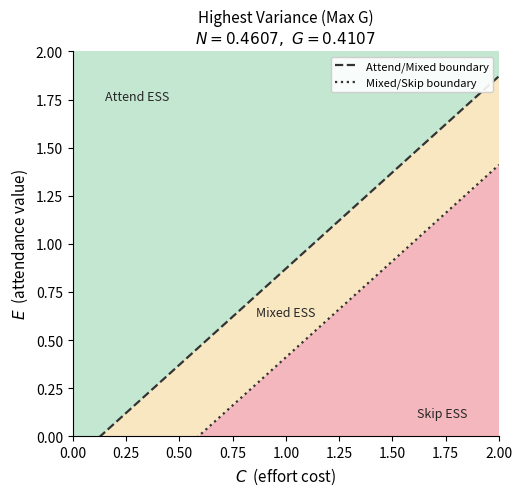
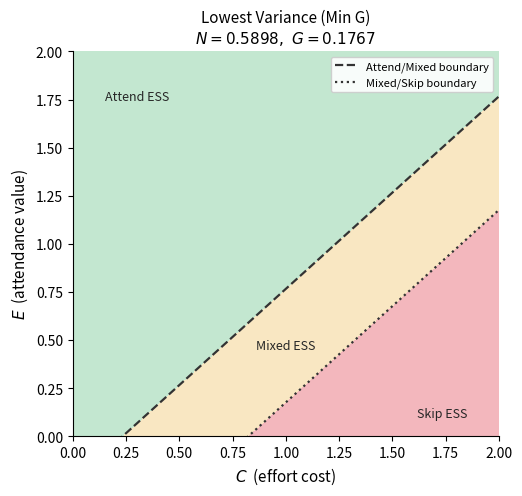
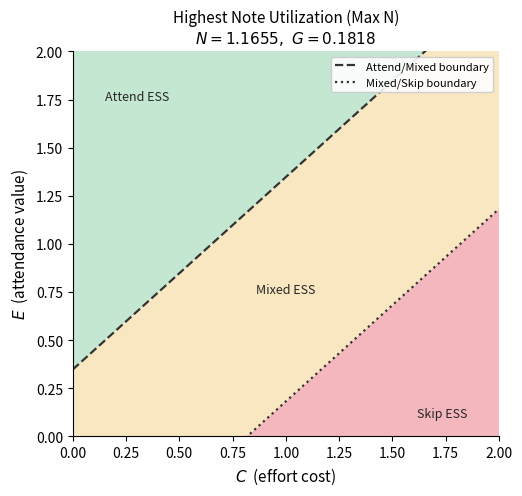
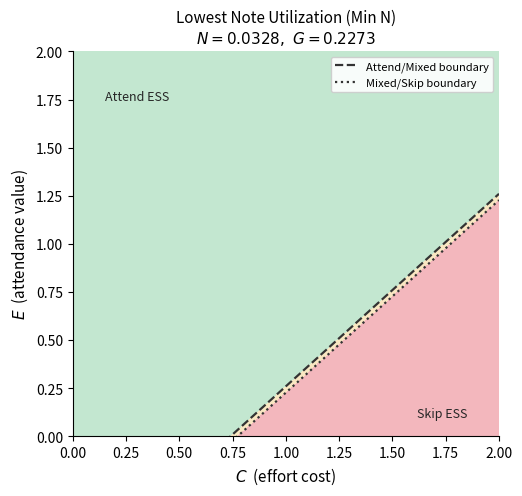
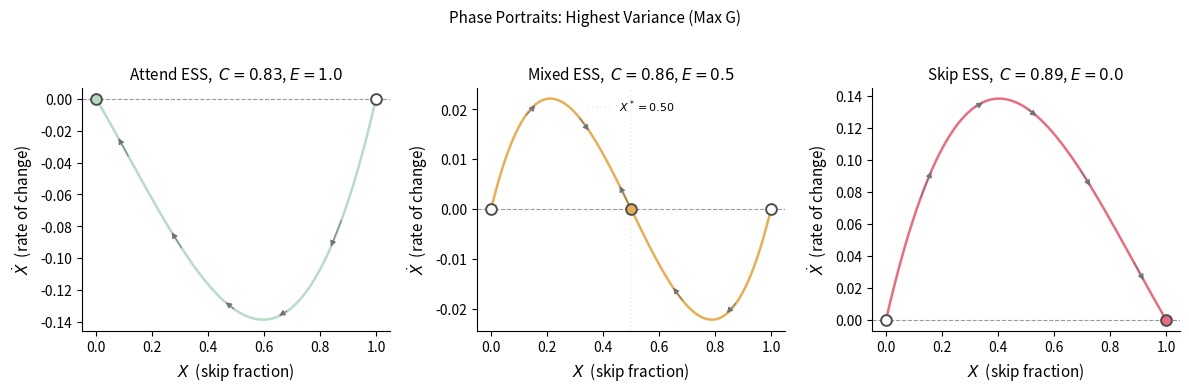
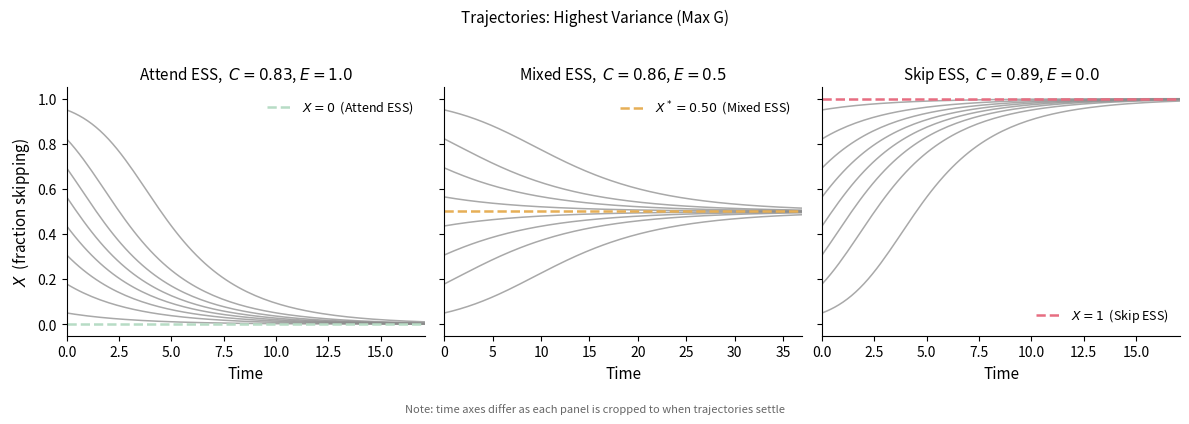

Source code (Python) for these figures, in order:
#!/usr/bin/env python3

import matplotlib
matplotlib.use("Agg")
import matplotlib.colors as mcolors
import matplotlib.pyplot as plt
import numpy as np
from matplotlib.lines import Line2D
from pathlib import Path
from scipy.integrate import solve_ivp

plt.rcParams.update({
    "axes.spines.top":   False,
    "axes.spines.right": False,
    "font.size":         10,
    "axes.labelsize":    11,
    "axes.titlesize":    11,
})

K = 1.0

SCENARIOS = {
    "Highest_Variance":        {"N": 0.4607, "G": 0.4107, "label": "Highest Variance (Max G)"},
    "Lowest_Variance":         {"N": 0.5898, "G": 0.1767, "label": "Lowest Variance (Min G)"},
    "Highest_Note_Utilization":{"N": 1.1655, "G": 0.1818, "label": "Highest Note Utilization (Max N)"},
    "Lowest_Note_Utilization": {"N": 0.0328, "G": 0.2273, "label": "Lowest Note Utilization (Min N)"},
}

COL      = {"attend": "#C3E7D0", "mixed": "#F9E7C2", "skip": "#F3B7BD"}
COL_DARK = {"attend": "#B7DCC5", "mixed": "#E6AF56", "skip": "#E76D81"}
LABEL    = {"attend": "Attend ESS", "mixed": "Mixed ESS", "skip": "Skip ESS"}

OUT = Path("figures")
OUT.mkdir(exist_ok=True)

def xdot(X, N, G, C, E):
    return X * (1 - X) * ((N + G - K - E + C) - X * N)

def classify(N, G, C, E):
    alpha = N + G - K - E + C
    beta  =     G - K - E + C
    if alpha < 0: return "attend"
    if beta  > 0: return "skip"
    return "mixed"

def interior(N, G, C, E):
    alpha = N + G - K - E + C
    Xs = alpha / N if N > 0 else None
    return Xs if Xs and 0 < Xs < 1 else None

def rep_points(N, G):
    return {
        "attend": (max(0.05, K + 1.0 - N - G - 0.3), 1.0),
        "mixed":  (max(0.05, K + 0.5 - G - N / 2),   0.5),
        "skip":   (max(0.05, K + 0.0 - G + 0.3),      0.0),
    }

def heatmap_bg(ax, Cg, Eg, N, G, alpha=1.0):
    Z = np.where(N+G-K-Eg+Cg < 0, 0,
        np.where(  G-K-Eg+Cg > 0, 2, 1))
    cmap = mcolors.ListedColormap([COL["attend"], COL["mixed"], COL["skip"]])
    ax.pcolormesh(Cg, Eg, Z, cmap=cmap, vmin=-0.5, vmax=2.5,
                  alpha=alpha, shading="auto")

def save(fig, fname):
    fig.savefig(OUT / fname, dpi=150, bbox_inches="tight")
    plt.close(fig)
    print(fname)

def fig_heatmap(key, N, G, label):
    C = np.linspace(0, 2, 500); E = np.linspace(0, 2, 500)
    Cg, Eg = np.meshgrid(C, E)
    fig, ax = plt.subplots(figsize=(5.5, 5.0))
    heatmap_bg(ax, Cg, Eg, N, G)

    ax.plot(C, C + (N+G-K), color="0.2", ls="--", lw=1.6)
    ax.plot(C, C + (G-K),   color="0.2", ls=":",  lw=1.6)

    ax.text(0.15, 1.80, "Attend ESS", fontsize=9, color="0.15", va="top")
    E_mid = 1.0 + (G + N/2 - K)
    if N > 0.08 and 0.1 < E_mid < 1.85:
        ax.text(1.0, E_mid, "Mixed ESS", fontsize=9, color="0.15",
                ha="center", va="center")
    ax.text(1.85, 0.10, "Skip ESS", fontsize=9, color="0.15", ha="right")

    ax.set(xlim=(0,2), ylim=(0,2),
           xlabel=r"$C$  (effort cost)",
           ylabel=r"$E$  (attendance value)",
           title=f"{label}\n$N={N},\\ G={G}$")
    ax.legend(handles=[
        Line2D([0],[0], color="0.2", ls="--", lw=1.6, label="Attend/Mixed boundary"),
        Line2D([0],[0], color="0.2", ls=":",  lw=1.6, label="Mixed/Skip boundary"),
    ], fontsize=8, loc="upper right", framealpha=0.9, edgecolor="0.8")
    save(fig, f"heatmap_{key}.png")


def fig_phase(key, N, G, label):
    pts = rep_points(N, G)
    X = np.linspace(0, 1, 800)
    fig, axes = plt.subplots(1, 3, figsize=(12, 3.8))
    for ax, (etype, (C, E)) in zip(axes, pts.items()):
        Xd = xdot(X, N, G, C, E)
        ax.plot(X, Xd, color=COL_DARK[etype], lw=1.8)
        ax.axhline(0, color="0.6", lw=0.8, ls="--")

        for xa in np.linspace(0.12, 0.88, 5):
            Xd_a = xdot(xa, N, G, C, E)
            dx = 0.045 * (1 if Xd_a > 0 else -1)
            ax.annotate("", xy=(xa+dx, xdot(xa+dx, N, G, C, E)),
                        xytext=(xa, Xd_a),
                        arrowprops=dict(arrowstyle="-|>", color="0.45",
                                        lw=0.7, mutation_scale=9))

        for xv, stable in [(0.0, etype=="attend"), (1.0, etype=="skip")]:
            ax.scatter([xv], [0], s=60, zorder=6,
                       facecolors=COL_DARK[etype] if stable else "white",
                       edgecolors="0.3", lw=1.4)
        Xs = interior(N, G, C, E)
        if Xs:
            ax.scatter([Xs], [0], s=60, zorder=6,
                       facecolors=COL_DARK["mixed"], edgecolors="0.3", lw=1.4)
            ax.axvline(Xs, color=COL["mixed"], ls=":", lw=1.1, alpha=0.7,
                       label=f"$X^*={Xs:.2f}$")
            ax.legend(fontsize=8, loc="upper center", frameon=False)

        ax.set(xlim=(-0.05, 1.05),
               xlabel=r"$X$  (skip fraction)",
               ylabel=r"$\dot{X}$  (rate of change)",
               title=f"{LABEL[etype]},  $C={C:.2f}$, $E={E:.1f}$")

    fig.suptitle(f"Phase Portraits: {label}", fontsize=11, y=1.02)
    plt.tight_layout()
    save(fig, f"phase_{key}.png")


def fig_trajectories(key, N, G, label, n_ic=8):
    pts = rep_points(N, G)
    X0s = np.linspace(0.05, 0.95, n_ic)
    fig, axes = plt.subplots(1, 3, figsize=(12, 3.8), sharey=True)
    for ax, (etype, (C, E)) in zip(axes, pts.items()):
        T = 200.0
        t_eval = np.linspace(0, T, 1000)
        sols = []
        for X0 in X0s:
            sol = solve_ivp(lambda t, y: [xdot(np.clip(y[0], 0, 1), N, G, C, E)],
                            (0, T), [X0], t_eval=t_eval, rtol=1e-8, atol=1e-10)
            sols.append(sol)
            ax.plot(sol.t, sol.y[0], color="0.55", lw=1.1, alpha=0.75)

        Xs = interior(N, G, C, E)
        eq_x = {"attend": 0.0, "skip": 1.0, "mixed": Xs or 0.5}[etype]
        settled = []
        for sol in sols:
            close = np.where(np.abs(sol.y[0] - eq_x) < 0.05)[0]
            if len(close):
                settled.append(sol.t[close[0]])
        xlim_max = min(T, max(settled) * 1.4) if settled else T
        ax.set_xlim(0, xlim_max)

        eq_s = {"attend": r"$X = 0$  (Attend ESS)",
                "skip":   r"$X = 1$  (Skip ESS)",
                "mixed":  rf"$X^* = {eq_x:.2f}$  (Mixed ESS)"}[etype]
        ax.axhline(eq_x, color=COL_DARK[etype], ls="--", lw=1.8, label=eq_s)
        ax.set(ylim=(-0.05, 1.05), xlabel="Time",
               title=f"{LABEL[etype]},  $C={C:.2f}$, $E={E:.1f}$")
        if ax is axes[0]:
            ax.set_ylabel(r"$X$  (fraction skipping)")
        ax.legend(fontsize=9, frameon=False)

    fig.text(0.5, -0.04,
             "Note: time axes differ as each panel is cropped to when trajectories settle",
             ha="center", fontsize=8, color="0.4")
    fig.suptitle(f"Trajectories: {label}", fontsize=11, y=1.02)
    plt.tight_layout()
    save(fig, f"trajectories_{key}.png")


def main():
    for key, sc in SCENARIOS.items():
        fig_heatmap(key, sc["N"], sc["G"], sc["label"])

    sc = SCENARIOS["Highest_Variance"]
    fig_phase("Highest_Variance", sc["N"], sc["G"], sc["label"])
    fig_trajectories("Highest_Variance", sc["N"], sc["G"], sc["label"])

if __name__ == "__main__":
    main()
